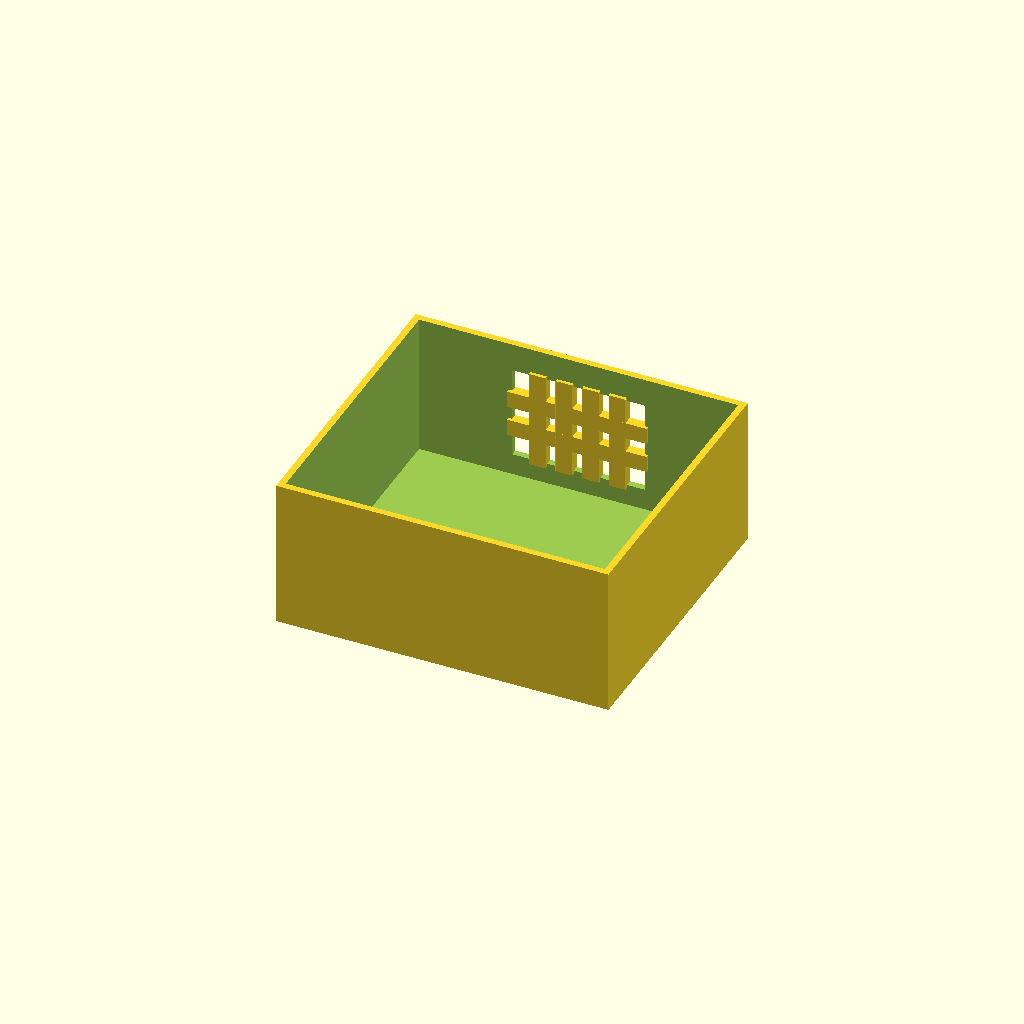
Cell 1 — every parameter at its default value.
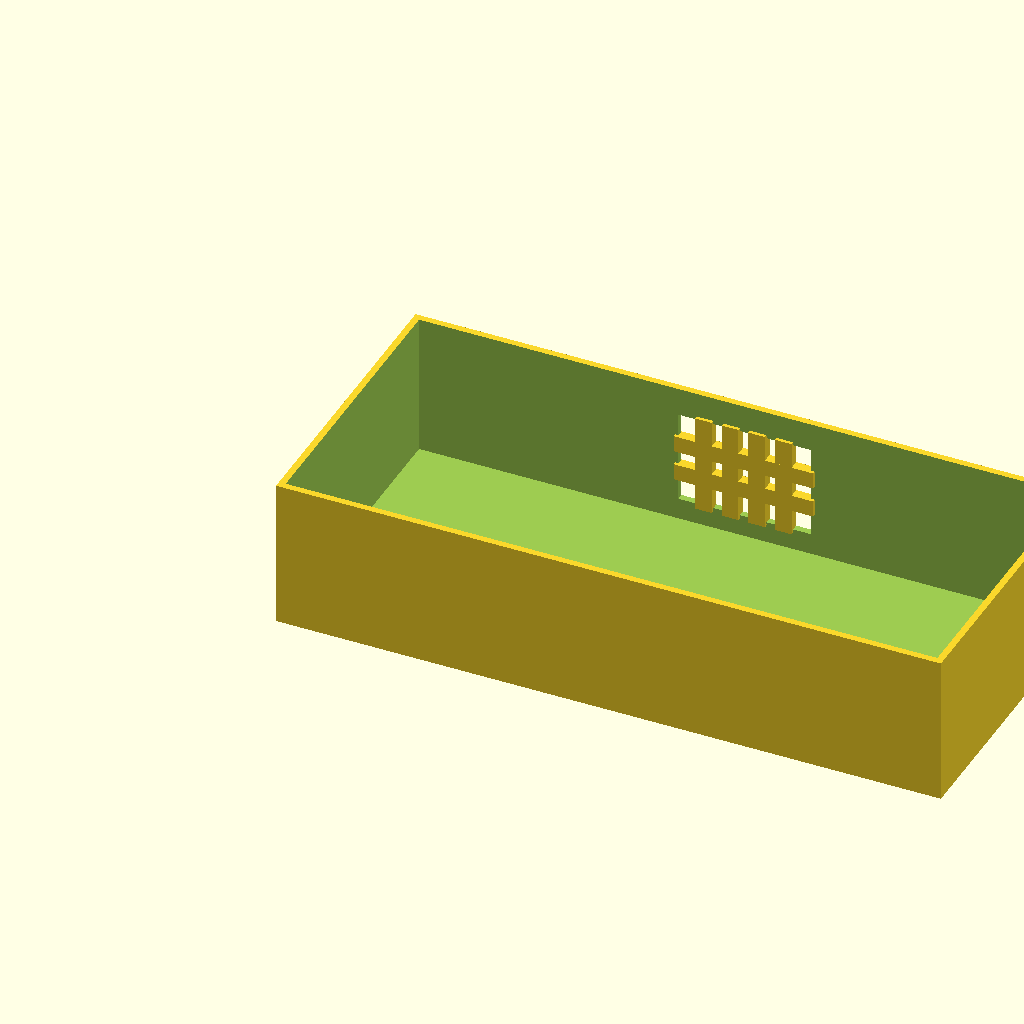
Cell 2 — box_l set to 200, the other parameters unchanged.
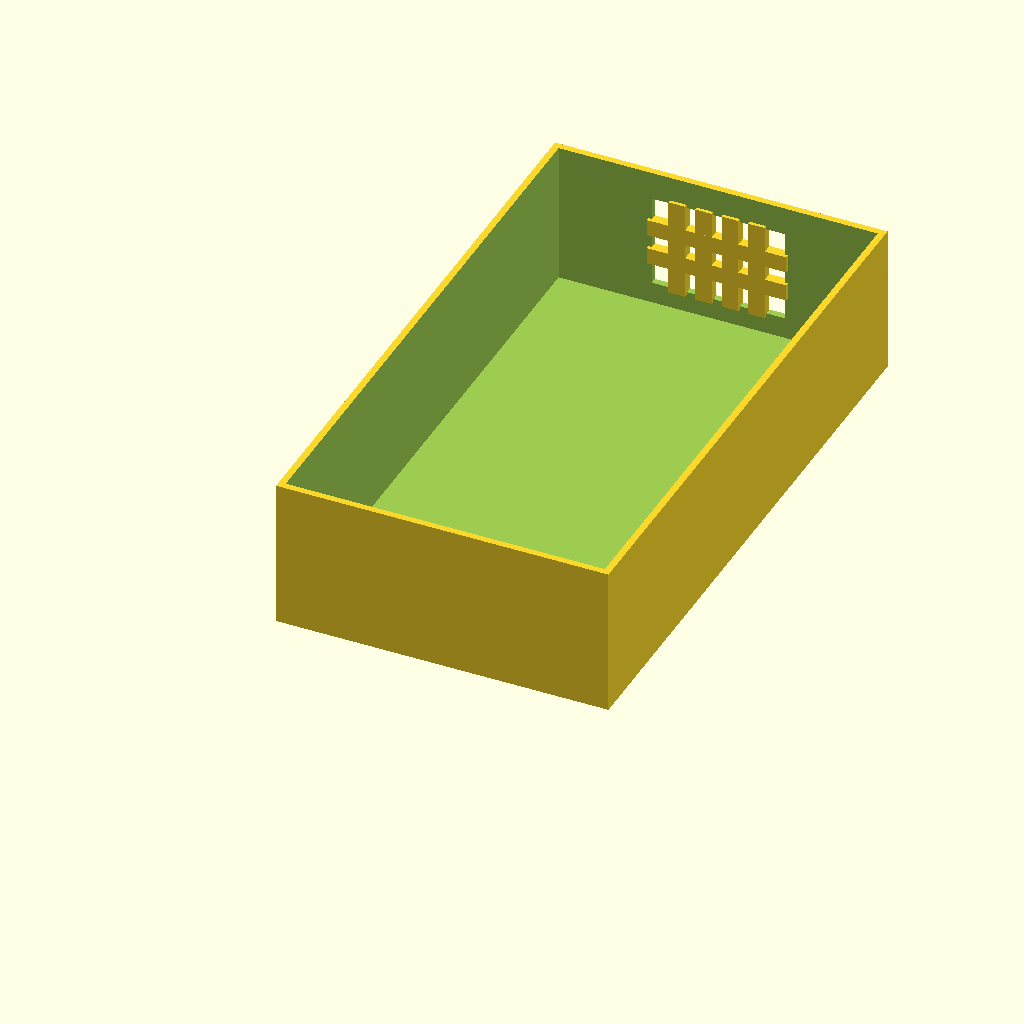
Cell 3: box_w = 180 (everything else at default).
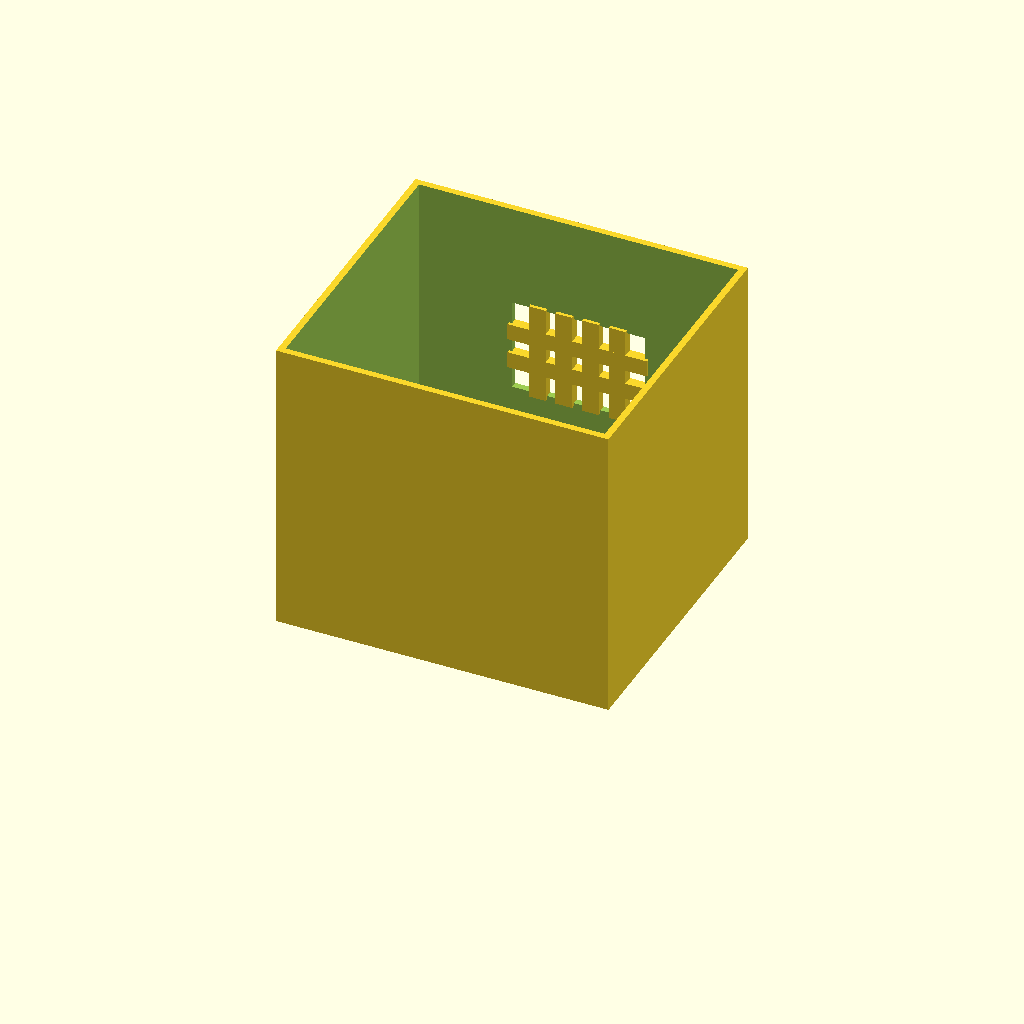
Cell 4: box_h = 90 (everything else at default).
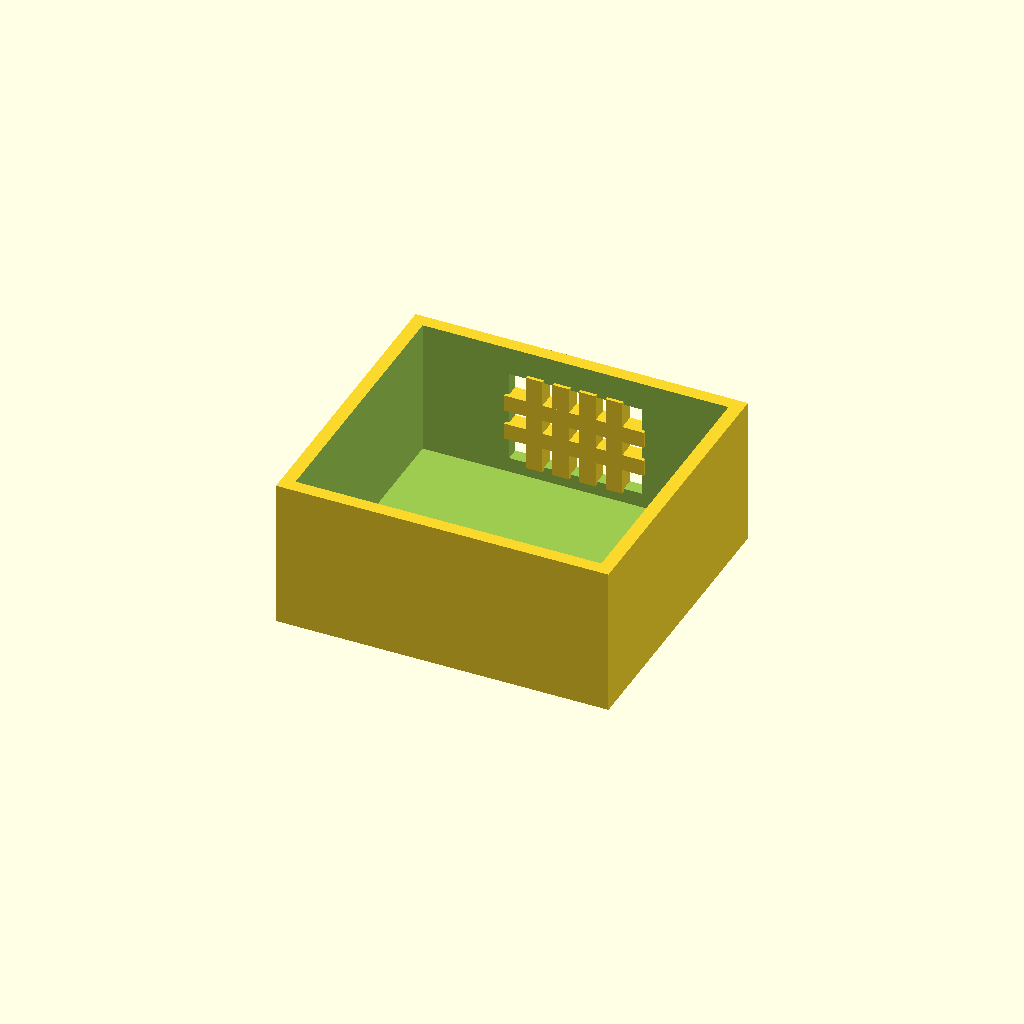
Cell 5: wall_t = 4 (everything else at default).
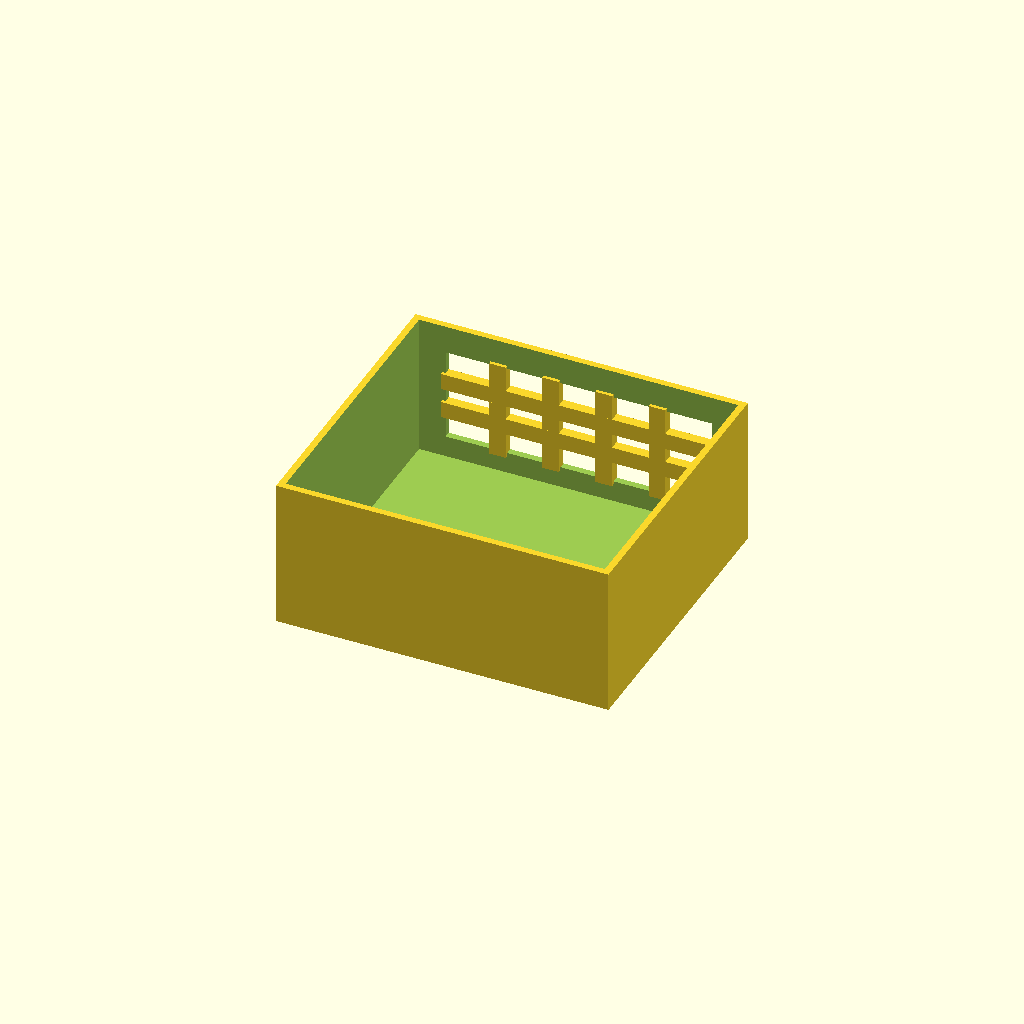
Cell 6 — win_l set to 80, the other parameters unchanged.
One fixed orthographic camera (rotation 55°, 0°, 25°; colour scheme Cornfield) for every cell.
Source of the model, optional_data/data/solid2/ventbox/part_0168.scad:
$fn = 32;

// ----------------------------------------------------------------------
// Vent box: crossgrid enclosure
// ----------------------------------------------------------------------

// --- parameters (mm) ---
box_l = 100;              // box length, X
box_w = 90;               // box width, Y
box_h = 45;               // box height, Z
wall_t = 2;               // shell wall thickness
win_l = 40;               // vent window width, X
win_h = 28;               // vent window height, Z
bar_w = 5;                // grid bar width
n_v = 4;                  // vertical bar count
n_h = 2;                  // horizontal bar count

win_z0 = (box_h - win_h) / 2;  // window lower edge Z
v_step = win_l / (n_v + 1);  // vertical bar step
h_step = win_h / (n_h + 1);  // horizontal bar step

difference() {
  union() {
    difference() {
      cube([box_l, box_w, box_h]);
  translate([wall_t, wall_t, wall_t])
    cube([box_l - 2 * wall_t, box_w - 2 * wall_t, box_h]);
  translate([(box_l - win_l) / 2, box_w - wall_t - 1, win_z0])
    cube([win_l, wall_t + 2, win_h]);
    }
    for (i = [1 : n_v])
      translate([(box_l - win_l) / 2 + i * v_step - bar_w / 2,
                 box_w - wall_t - 1, win_z0 - 1])
        cube([bar_w, wall_t + 1, win_h + 2]);
    for (i = [1 : n_h])
      translate([(box_l - win_l) / 2 - 1, box_w - wall_t - 1,
                 win_z0 + i * h_step - bar_w / 2])
        cube([win_l + 2, wall_t + 1, bar_w]);
  }
}
Parameter table extracted from the source (name, type, default, range or options):
box_l: number, default 100
box_w: number, default 90
box_h: number, default 45
wall_t: number, default 2
win_l: number, default 40
win_h: number, default 28
bar_w: number, default 5
n_v: number, default 4
n_h: number, default 2
